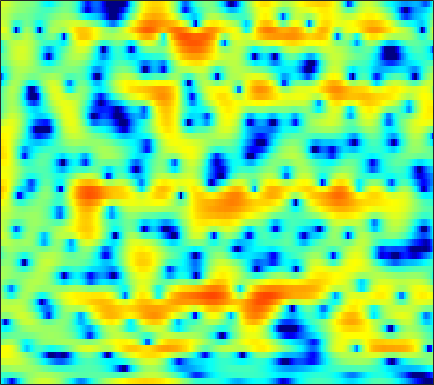

Values plotted in this chart, from the file beside it:
-4.548, -5.7658, -7.8752, -10.687, -13.313, -15.547, -12.959, -10.121, -7.0333, -4.6591, -2.8141, -1.6858, -0.45916, 0.52241, 1.1285, 1.7812, 2.2699, 2.5518, 2.8086, 2.9563, 2.995, 2.9531, 2.8014, 2.554
-2.77, -2.769, -2.795, -2.811, -2.79, -2.682, -2.455, -2.21, -1.791, -1.309, -0.7978, -0.416, 0.06155, 0.4879, 0.7663, 1.074, 1.309, 1.438, 1.546, 1.588, 1.571, 1.523, 1.412, 1.256
0.1472, 0.408, 0.6857, 0.8993, 1.028, 1.162, 1.26, 1.315, 1.356, 1.366, 1.349, 1.308, 1.222, 1.093, 0.9619, 0.7529, 0.4928, 0.2653, -0.07231, -0.442, -0.8375, -1.142, -1.548, -1.937
2.913, 3.057, 3.181, 3.233, 3.226, 3.159, 3.028, 2.891, 2.645, 2.339, 1.971, 1.653, 1.167, 0.6067, 0.1266, -0.5824, -1.384, -2.048, -3.008, -4.057, -5.187, -6.064, -7.243, -8.388
4.487, 4.523, 4.5, 4.377, 4.212, 3.894, 3.466, 3.082, 2.504, 1.858, 1.171, 0.6434, -0.0701, -0.7914, -1.365, -2.214, -3.226, -4.173, -5.749, -7.842, -10.71, -13.62, -19.19, -25.02
4.201, 4.495, 4.702, 4.656, 4.433, 3.89, 3.007, 2.091, 0.4926, -1.625, -4.176, -6.084, -7.269, -6.309, -5.054, -3.634, -2.761, -2.463, -2.423, -2.766, -3.346, -3.815, -4.333, -4.526
-0.2674, 0.5146, 1.18, 1.499, 1.513, 1.267, 0.7039, 0.07757, -1.011, -2.361, -3.757, -4.593, -4.952, -4.303, -3.486, -2.333, -1.339, -0.7524, -0.1673, 0.2266, 0.4949, 0.6231, 0.7393, 0.8315
-2.106, -1.853, -1.564, -1.312, -1.152, -0.9748, -0.8502, -0.7921, -0.7622, -0.7682, -0.7559, -0.7155, -0.6221, -0.4509, -0.2761, -0.0121, 0.2519, 0.4263, 0.6531, 0.8244, 0.9532, 1.023, 1.084, 1.109
-4.412, -5.003, -5.335, -4.949, -4.315, -3.258, -2.192, -1.48, -0.6657, -0.0238, 0.4655, 0.7456, 1.024, 1.206, 1.292, 1.332, 1.328, 1.293, 1.222, 1.126, 1.044, 0.9877, 0.9332, 0.8966
-6.868, -10.72, -16.56, -11.31, -7.346, -3.88, -1.577, -0.3142, 0.9116, 1.773, 2.316, 2.562, 2.697, 2.632, 2.474, 2.121, 1.629, 1.183, 0.5532, -0.09741, -0.6709, -0.9653, -1.118, -0.9889
0.7723, 0.4011, 0.1704, 0.3082, 0.628, 1.211, 1.824, 2.238, 2.67, 2.933, 2.998, 2.908, 2.6, 2.067, 1.515, 0.5504, -0.6532, -1.775, -3.64, -6.096, -9.395, -12.4, -14.1, -10.38
2.269, 2.272, 2.279, 2.336, 2.39, 2.48, 2.564, 2.606, 2.579, 2.432, 2.12, 1.758, 1.075, 0.1377, -0.7185, -2.097, -3.725, -5.068, -6.87, -8.515, -9.876, -10.51, -10.27, -8.653
1.853, 1.865, 1.786, 1.677, 1.619, 1.619, 1.7, 1.787, 1.891, 1.869, 1.678, 1.361, 0.6668, -0.406, -1.536, -3.535, -6.301, -9.124, -14.5, -18.79, -13.58, -10.29, -7.159, -4.814
0.6416, -0.1268, -1.525, -3.155, -4.147, -4.397, -3.259, -2.071, -0.6025, 0.4867, 1.146, 1.38, 1.339, 0.917, 0.3751, -0.6526, -1.966, -3.067, -4.303, -4.76, -4.208, -3.368, -2.058, -0.8077
-0.0942, -1.371, -3.675, -6.842, -9.483, -10.21, -7.006, -4.632, -2.269, -0.6252, 0.49, 1.048, 1.514, 1.709, 1.707, 1.577, 1.354, 1.161, 0.923, 0.7565, 0.6892, 0.6821, 0.7132, 0.7825
0.9881, 0.4407, -0.2795, -0.9203, -1.257, -1.419, -1.253, -0.9537, -0.4301, 0.1176, 0.6265, 0.9577, 1.32, 1.594, 1.74, 1.849, 1.879, 1.861, 1.761, 1.572, 1.285, 1.003, 0.4906, -0.2053
1.557, 1.392, 1.13, 0.8495, 0.6466, 0.3981, 0.2005, 0.07775, -0.0271, -0.04637, 0.03404, 0.1654, 0.4245, 0.7506, 1.017, 1.353, 1.625, 1.762, 1.829, 1.746, 1.48, 1.149, 0.4899, -0.488
1.18, 1.256, 1.225, 1.047, 0.7993, 0.3086, -0.3631, -0.9815, -1.916, -2.818, -3.41, -3.449, -2.887, -1.868, -1.019, 0.05281, 0.9493, 1.466, 1.96, 2.225, 2.249, 2.115, 1.754, 1.195
-0.4603, 0.01324, 0.3916, 0.4463, 0.2462, -0.3608, -1.44, -2.627, -4.974, -8.831, -17.07, -27.73, -11.44, -6.138, -3.708, -1.458, 0.08807, 0.9412, 1.767, 2.294, 2.596, 2.684, 2.647, 2.454
-2.22, -1.224, -0.3367, 0.0924, 0.1612, -0.05368, -0.6041, -1.202, -2.217, -3.291, -4.092, -4.227, -3.7, -2.667, -1.8, -0.764, 0.07859, 0.5777, 1.093, 1.459, 1.719, 1.861, 1.958, 1.949
-0.9498, -0.1734, 0.5509, 0.9481, 1.081, 1.08, 0.921, 0.7359, 0.4748, 0.2285, 0.06603, 0.002844, -0.009161, 0.01373, 0.02587, -0.009258, -0.1366, -0.2897, -0.5236, -0.6568, -0.6328, -0.4656, -0.1059, 0.2817
1.982, 2.14, 2.156, 2, 1.79, 1.43, 1.109, 0.9279, 0.8347, 0.8889, 1.015, 1.097, 1.122, 0.9568, 0.6477, -0.07771, -1.243, -2.499, -4.761, -7.371, -8.203, -6.73, -4.06, -1.93
3.373, 3.029, 2.278, 1.159, 0.04155, -1.774, -3.632, -4.453, -4.085, -2.594, -1.066, -0.1668, 0.6261, 0.9544, 0.8958, 0.3715, -0.6989, -1.901, -4.091, -6.574, -7.401, -6.047, -3.492, -1.362
2.722, 2.244, 1.264, -0.251, -1.83, -4.774, -9.062, -12.19, -9.998, -5.852, -3.041, -1.607, -0.3274, 0.4119, 0.6881, 0.7558, 0.5426, 0.2618, -0.1764, -0.5427, -0.6773, -0.6214, -0.3354, 0.07232
2.343, 2.111, 1.583, 0.8455, 0.1977, -0.7, -1.449, -1.766, -1.775, -1.386, -0.7934, -0.3204, 0.2304, 0.635, 0.8335, 0.952, 0.9335, 0.8362, 0.6308, 0.3491, 0.02408, -0.2416, -0.6311, -1.035
2.743, 2.676, 2.439, 2.09, 1.777, 1.351, 0.9634, 0.7377, 0.5521, 0.4976, 0.5531, 0.6347, 0.78, 0.9113, 0.9853, 1.018, 0.9649, 0.8545, 0.5976, 0.1964, -0.3831, -0.948, -1.932, -3.248
3.455, 3.351, 3.063, 2.62, 2.22, 1.638, 1.069, 0.682, 0.2755, 0.03685, -0.03663, -0.006086, 0.1125, 0.2801, 0.3996, 0.5292, 0.5703, 0.5329, 0.3585, 0.02957, -0.4988, -1.046, -2.011, -3.312
4.569, 4.293, 3.68, 2.787, 1.949, 0.6376, -0.7796, -1.788, -2.822, -3.25, -3.084, -2.703, -2.092, -1.481, -1.064, -0.5812, -0.198, 0.007466, 0.1585, 0.136, -0.06521, -0.345, -0.8628, -1.522
6.283, 5.856, 4.935, 3.556, 2.148, -0.3664, -3.933, -7.803, -15.58, -14.54, -9.253, -7.071, -5.308, -4.179, -3.459, -2.549, -1.607, -0.9507, -0.2188, 0.2353, 0.4174, 0.3381, -0.03756, -0.6889
7.142, 6.794, 6.008, 4.801, 3.604, 1.583, -0.9009, -2.92, -5.28, -6.559, -7.015, -7.416, -8.57, -10.27, -10.86, -8.933, -5.885, -3.923, -2.004, -0.7821, -0.1829, -0.09039, -0.4534, -1.391
5.871, 5.793, 5.412, 4.73, 4.038, 2.908, 1.588, 0.5286, -0.9275, -2.444, -4.103, -5.563, -7.982, -10.85, -12.17, -10.45, -7.29, -5.328, -3.427, -2.196, -1.534, -1.355, -1.498, -2.055
4.374, 4.55, 4.505, 4.19, 3.791, 3.088, 2.222, 1.496, 0.4568, -0.6214, -1.689, -2.45, -3.337, -3.957, -4.166, -4.054, -3.621, -3.195, -2.63, -2.208, -1.985, -1.978, -2.17, -2.569
4.11, 4.345, 4.384, 4.146, 3.804, 3.165, 2.369, 1.701, 0.7733, -0.1259, -0.9201, -1.41, -1.891, -2.158, -2.222, -2.175, -2.029, -1.898, -1.764, -1.728, -1.852, -2.075, -2.577, -3.312
5.159, 5.237, 5.087, 4.647, 4.137, 3.215, 2.058, 1.054, -0.384, -1.783, -2.903, -3.401, -3.553, -3.248, -2.884, -2.35, -1.866, -1.581, -1.344, -1.281, -1.445, -1.72, -2.348, -3.323
6.211, 6.099, 5.702, 5.003, 4.261, 2.949, 1.187, -0.4877, -3.364, -7.317, -12.57, -14.53, -10.85, -7.417, -5.658, -4.026, -2.934, -2.362, -1.834, -1.549, -1.46, -1.532, -1.809, -2.334
6.141, 5.956, 5.491, 4.755, 4.001, 2.708, 1.024, -0.5147, -2.966, -5.822, -8.488, -9.441, -8.834, -7.436, -6.456, -5.421, -4.675, -4.238, -3.769, -3.39, -3.067, -2.873, -2.664, -2.517
5.605, 5.484, 5.148, 4.59, 4.024, 3.063, 1.896, 0.891, -0.5689, -2.056, -3.441, -4.336, -5.316, -6.061, -6.522, -6.993, -7.274, -7.345, -7.256, -6.92, -6.43, -5.949, -5.215, -4.378
5.037, 5.078, 4.978, 4.683, 4.333, 3.681, 2.835, 2.073, 0.9001, -0.4368, -1.93, -3.166, -4.98, -7.008, -8.686, -11.03, -13.05, -13.9, -13.89, -13.18, -12.2, -11.28, -9.731, -7.856
3.958, 4.273, 4.519, 4.56, 4.439, 4.08, 3.474, 2.865, 1.841, 0.557, -1.024, -2.44, -4.694, -7.58, -10.34, -15.46, -24.46, -30.8, -22.25, -19.97, -20.8, -22.95, -19.93, -13.3
1.752, 2.523, 3.288, 3.748, 3.886, 3.832, 3.488, 3.057, 2.245, 1.171, -0.154, -1.309, -3.083, -5.091, -6.695, -8.924, -10.88, -12, -12.94, -13.51, -14.12, -14.11, -12.42, -9.251
-1, 0.2708, 1.501, 2.298, 2.649, 2.797, 2.646, 2.333, 1.689, 0.8049, -0.2545, -1.147, -2.403, -3.655, -4.545, -5.578, -6.368, -6.746, -6.934, -6.803, -6.396, -5.827, -4.699, -3.311
-1.977, -0.8024, 0.4059, 1.214, 1.591, 1.765, 1.601, 1.261, 0.5585, -0.3992, -1.571, -2.538, -3.841, -5.042, -5.784, -6.383, -6.493, -6.247, -5.609, -4.739, -3.642, -2.783, -1.625, -0.4888
-1.747, -0.778, 0.2925, 1.011, 1.31, 1.411, 1.102, 0.6255, -0.3737, -1.762, -3.559, -5.148, -7.551, -10.1, -11.82, -12.98, -11.97, -10.26, -7.709, -5.298, -3.179, -1.815, -0.256, 1.027
-1.706, -0.6469, 0.4441, 1.218, 1.534, 1.61, 1.255, 0.6802, -0.5601, -2.41, -4.972, -7.442, -11.55, -16.71, -21.3, -26.81, -20.17, -14.72, -9.325, -5.422, -2.557, -0.8624, 0.8868, 2.193
-2.258, -1.193, 0.04504, 1.037, 1.564, 1.889, 1.793, 1.381, 0.3768, -1.251, -3.599, -5.931, -10.17, -16.5, -22.53, -18.02, -12.29, -9.099, -5.596, -2.72, -0.4379, 0.9255, 2.301, 3.228
-6.676, -4.882, -2.6, -0.8357, 0.1749, 1.088, 1.51, 1.531, 1.185, 0.438, -0.643, -1.63, -3.005, -4.166, -4.638, -4.508, -3.645, -2.746, -1.368, -0.04977, 1.062, 1.769, 2.527, 2.971
-12.14, -8.291, -4.862, -2.518, -1.235, -0.003845, 0.7701, 1.116, 1.287, 1.201, 0.9125, 0.6152, 0.1938, -0.1747, -0.3589, -0.4767, -0.4114, -0.2594, 0.03036, 0.361, 0.7108, 0.9405, 1.185, 1.34
-5.004, -4.153, -2.816, -1.524, -0.6754, 0.263, 0.9816, 1.362, 1.688, 1.825, 1.796, 1.692, 1.462, 1.17, 0.9226, 0.5758, 0.2203, -0.03557, -0.3884, -0.7017, -0.9165, -1.012, -1.057, -0.9534
-1.924, -1.49, -0.7657, 0.01811, 0.5838, 1.266, 1.829, 2.152, 2.453, 2.596, 2.59, 2.487, 2.222, 1.809, 1.403, 0.7435, -0.07681, -0.8002, -1.902, -3.111, -4.294, -4.987, -5.328, -4.914
-1.748, -1.095, -0.1878, 0.6934, 1.292, 1.977, 2.516, 2.83, 3.106, 3.223, 3.186, 3.05, 2.715, 2.194, 1.671, 0.7673, -0.422, -1.552, -3.462, -6.112, -10.07, -14.67, -20.1, -12.94
-4.173, -2.516, -0.7745, 0.5174, 1.278, 2.053, 2.61, 2.913, 3.176, 3.298, 3.264, 3.134, 2.809, 2.303, 1.792, 0.9164, -0.1798, -1.165, -2.737, -4.604, -6.721, -8.184, -8.987, -8.157
-3.689, -1.901, -0.2161, 0.8686, 1.403, 1.872, 2.17, 2.329, 2.532, 2.702, 2.788, 2.76, 2.562, 2.149, 1.701, 0.9555, 0.09866, -0.5679, -1.409, -2.096, -2.669, -2.969, -3.179, -3.26
1.671, 2.035, 2.273, 2.167, 1.807, 1.064, 0.2855, -0.03057, 0.1785, 0.8999, 1.67, 2.053, 2.182, 1.822, 1.244, 0.123, -1.219, -2.103, -2.668, -2.407, -1.622, -1.024, -0.4696, -0.2138
4.146, 3.996, 3.414, 2.239, 0.8215, -2.226, -7.964, -17.39, -9.909, -3.681, -0.7756, 0.3753, 0.9551, 0.6139, -0.257, -2.413, -6.347, -11.96, -20.59, -8.217, -3.548, -1.484, 0.2764, 1.287
3.035, 2.907, 2.402, 1.479, 0.524, -1.048, -2.643, -3.401, -3.309, -2.346, -1.322, -0.7962, -0.5312, -0.7773, -1.295, -2.374, -3.726, -4.61, -4.939, -4.123, -2.693, -1.665, -0.4789, 0.4079
2.282, 2.251, 2.018, 1.608, 1.215, 0.6522, 0.1374, -0.1535, -0.3893, -0.466, -0.4625, -0.4771, -0.5745, -0.8014, -1.049, -1.458, -1.865, -2.098, -2.245, -2.171, -1.895, -1.601, -1.158, -0.703
2.601, 2.545, 2.365, 2.092, 1.843, 1.484, 1.128, 0.8808, 0.6004, 0.3741, 0.1736, 0.03033, -0.1742, -0.419, -0.6356, -0.9647, -1.324, -1.603, -1.961, -2.242, -2.446, -2.489, -2.407, -2.156
3.468, 3.306, 3.018, 2.651, 2.34, 1.898, 1.46, 1.155, 0.8127, 0.5571, 0.3805, 0.2864, 0.1659, 0.006384, -0.175, -0.5263, -1.045, -1.557, -2.395, -3.381, -4.375, -4.979, -5.301, -4.929
